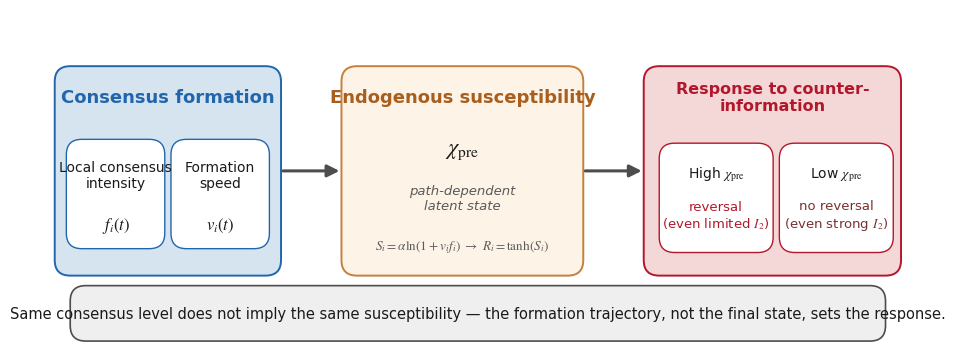

The matplotlib source for this figure: (Note: this script raises an exception after producing the figure.)
# -*- coding: utf-8 -*-
"""CSF 新增 Fig.1：概念机制图（意见三十一）。

Consensus formation (intensity f_i + speed v_i)
  -> Endogenous susceptibility chi_pre (path-dependent latent state)
  -> Response to counter-information (high-chi reversal vs low-chi no reversal)
底部强调：same consensus != same susceptibility。
风格与全文一致：Times New Roman、无标题。
"""
import matplotlib
matplotlib.use('Agg')
import matplotlib.pyplot as plt
from matplotlib.patches import FancyBboxPatch, FancyArrowPatch

plt.rcParams['font.family'] = 'Times New Roman'
plt.rcParams['mathtext.fontset'] = 'stix'
plt.rcParams['axes.unicode_minus'] = False

BLUE = '#2166AC'
RED = '#B2182B'
GRAY = '#4D4D4D'
LIGHT_BLUE = '#D6E4F0'
LIGHT_RED = '#F4D7D7'
LIGHT_GRAY = '#EFEFEF'

fig, ax = plt.subplots(figsize=(11.2, 4.4))
ax.set_xlim(0, 112)
ax.set_ylim(0, 44)
ax.axis('off')


def box(x, y, w, h, fc, ec, lw=1.4, r=0.02):
    b = FancyBboxPatch((x, y), w, h, boxstyle=f"round,pad=0.6,rounding_size={r*100}",
                       fc=fc, ec=ec, lw=lw, mutation_aspect=1)
    ax.add_patch(b)


def arrow(x0, y0, x1, y1, color=GRAY, lw=2.2):
    a = FancyArrowPatch((x0, y0), (x1, y1), arrowstyle='-|>',
                        mutation_scale=18, color=color, lw=lw, zorder=5)
    ax.add_patch(a)


# ---------- 框 1：Consensus formation ----------
box(2, 10, 28, 26, LIGHT_BLUE, BLUE)
ax.text(16, 32.6, 'Consensus formation', ha='center', va='center',
        fontsize=13, fontweight='bold', color=BLUE)
# 两个子框（间距 2.0，与粉框内子框间距一致）
box(3.5, 13.5, 11.5, 13, 'white', BLUE, lw=1.0)
ax.text(9.25, 22.4, 'Local consensus\nintensity', ha='center', va='center', fontsize=10, color='#1a1a1a')
ax.text(9.25, 15.9, r'$f_i(t)$', ha='center', va='center', fontsize=12, color='#1a1a1a')
box(17.0, 13.5, 11.5, 13, 'white', BLUE, lw=1.0)
ax.text(22.75, 22.4, 'Formation\nspeed', ha='center', va='center', fontsize=10, color='#1a1a1a')
ax.text(22.75, 15.9, r'$v_i(t)$', ha='center', va='center', fontsize=12, color='#1a1a1a')

# ---------- 箭头 1 ----------
arrow(30.5, 23, 38.5, 23)

# ---------- 框 2：Endogenous susceptibility ----------
box(39, 10, 30, 26, '#FDF3E7', '#C77F3B')
ax.text(54, 32.6, 'Endogenous susceptibility', ha='center', va='center',
        fontsize=13, fontweight='bold', color='#A85F1E')
ax.text(54, 25.5, r'$\chi_{\mathrm{pre}}$', ha='center', va='center', fontsize=16, color='#1a1a1a')
ax.text(54, 19.5, 'path-dependent\nlatent state', ha='center', va='center',
        fontsize=9.5, color='#5a5a5a', style='italic')
ax.text(54, 13.2, r'$S_i=\alpha\ln(1+v_i f_i)\ \to\ R_i=\tanh(S_i)$',
        ha='center', va='center', fontsize=9.5, color='#5a5a5a')

# ---------- 箭头 2 ----------
arrow(69.5, 23, 77.5, 23)

# ---------- 框 3：Response ----------
box(78, 10, 32, 26, LIGHT_RED, RED)
ax.text(94, 32.6, 'Response to counter-\ninformation', ha='center', va='center',
        fontsize=11.5, fontweight='bold', color=RED)
box(80, 13, 13.5, 13, 'white', RED, lw=1.0)
ax.text(86.75, 22.6, 'High $\\chi_{\\mathrm{pre}}$', ha='center', va='center', fontsize=10, color='#1a1a1a')
ax.text(86.75, 17.2, 'reversal\n(even limited $I_2$)', ha='center', va='center', fontsize=9.5, color=RED)
box(95.5, 13, 13.5, 13, 'white', RED, lw=1.0)
ax.text(102.25, 22.6, 'Low $\\chi_{\\mathrm{pre}}$', ha='center', va='center', fontsize=10, color='#1a1a1a')
ax.text(102.25, 17.2, 'no reversal\n(even strong $I_2$)', ha='center', va='center',
        fontsize=9.5, color='#7a3030')

# ---------- 底部强调条（纯文字，与正文表述一致）----------
box(4, 1.5, 104, 6, LIGHT_GRAY, GRAY, lw=1.2)
ax.text(56, 4.5, 'Same consensus level does not imply the same susceptibility — '
        'the formation trajectory, not the final state, sets the response.',
        ha='center', va='center', fontsize=10.5, color='#1a1a1a')

fig.savefig('/Users/np/Desktop/小论文/投稿-源码与图片/图片/attachments/Fig1.png',
            dpi=300, bbox_inches='tight', facecolor='white')
plt.close(fig)
print('Fig1.png 已生成')
